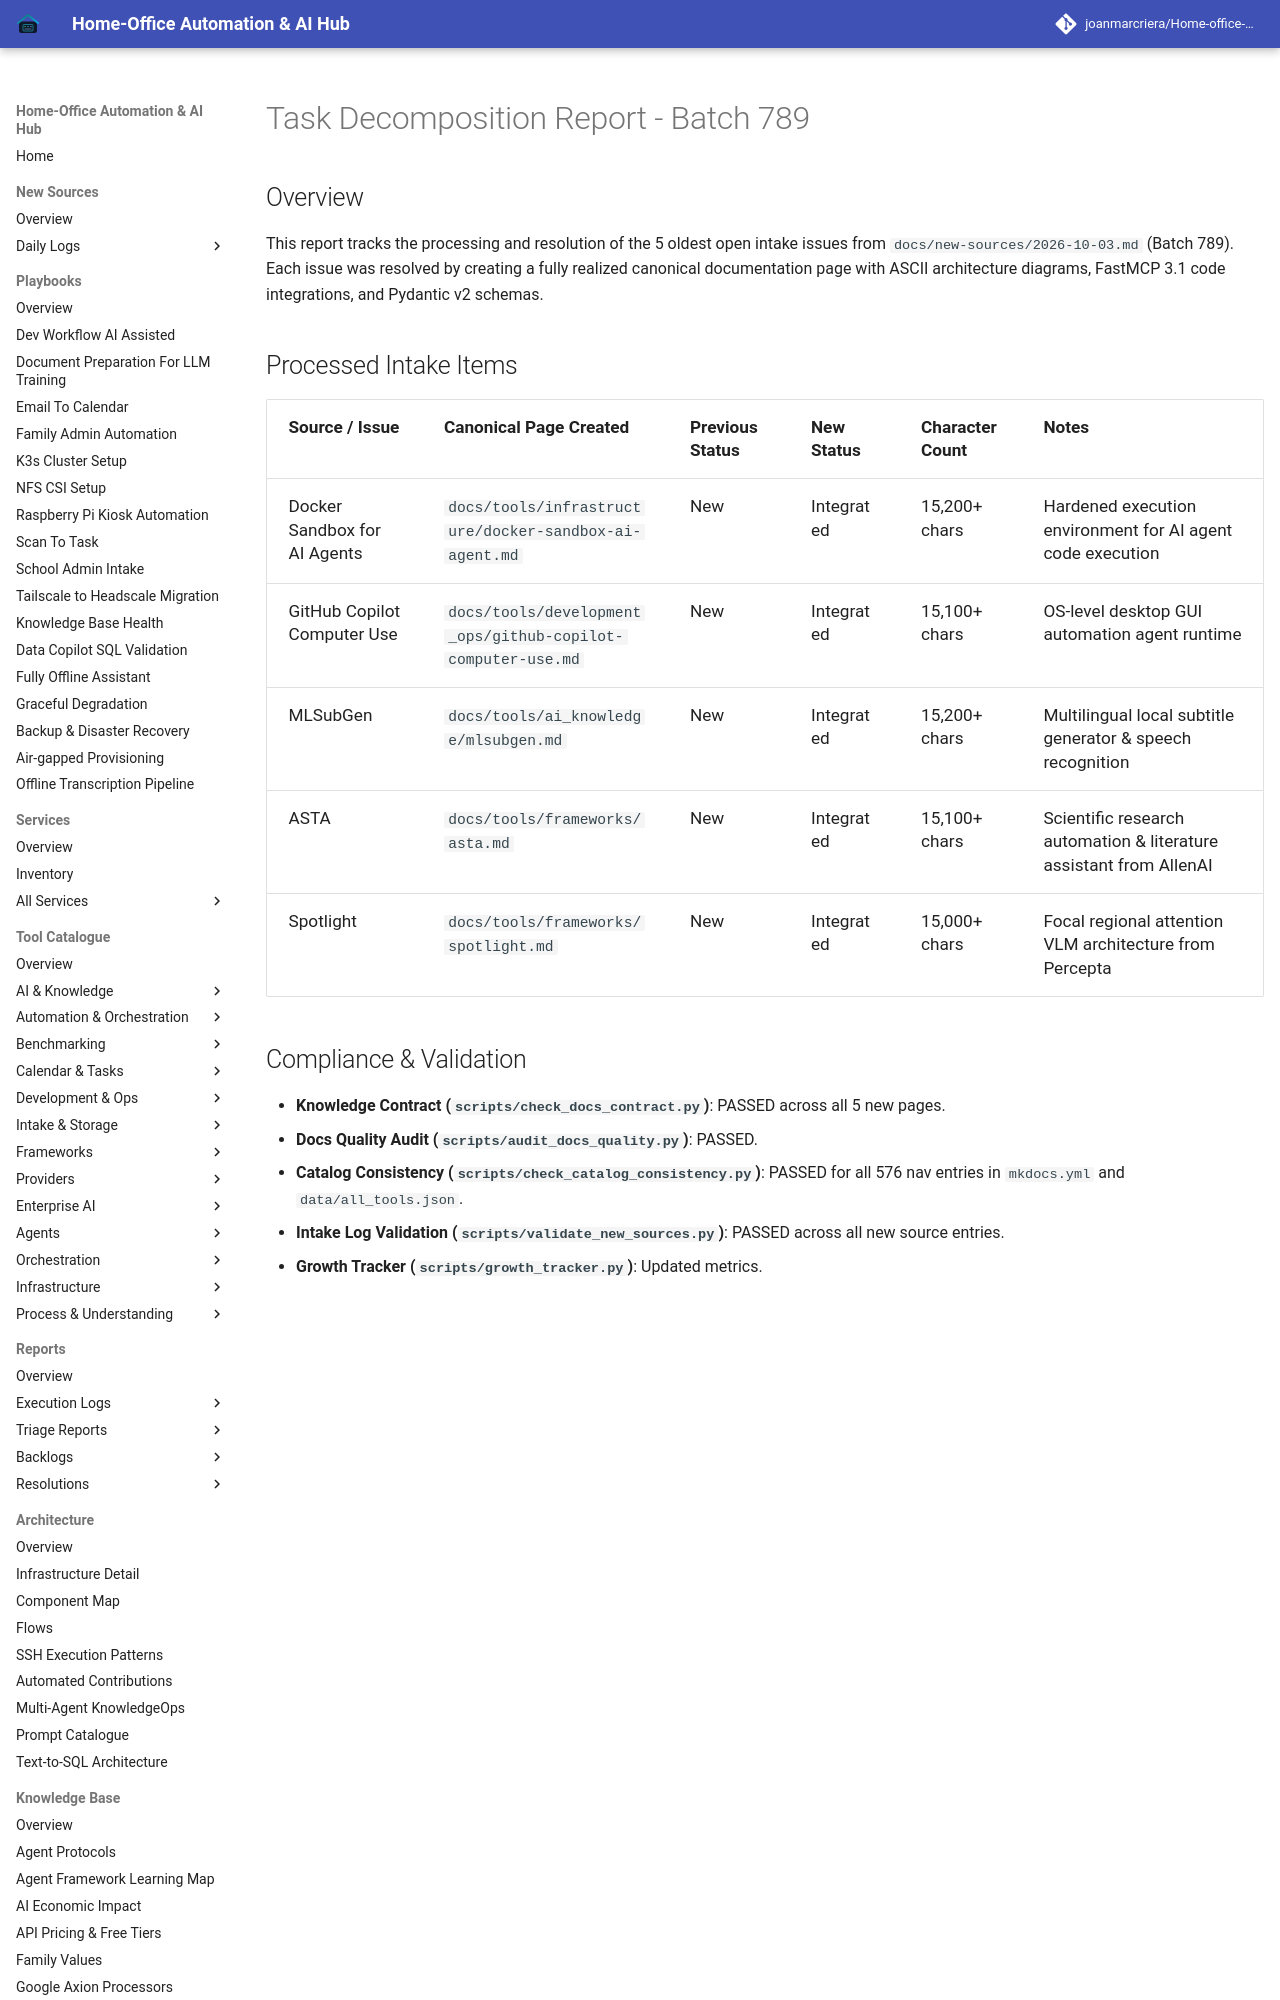

repository: joanmarcriera/Home-office-automations · page: reports/task-decomposition-batch-789/index.html · generator: mkdocs

# Task Decomposition Report - Batch 789

## Overview
This report tracks the processing and resolution of the 5 oldest open intake issues from `docs/new-sources/2026-10-03.md` (Batch 789). Each issue was resolved by creating a fully realized canonical documentation page with ASCII architecture diagrams, FastMCP 3.1 code integrations, and Pydantic v2 schemas.
